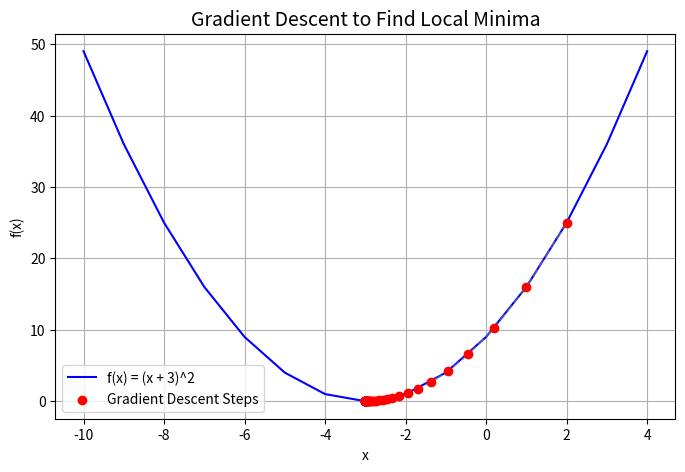

The matplotlib source for this figure:
import matplotlib.pyplot as plt

# Function definition
def func(x):
    return (x + 3) ** 2

# Derivative of the function (gradient)
def grad(x):
    return 2 * (x + 3)
x = 2                # Initial guess
learning_rate = 0.1  # Step size (alpha)
epochs = 50          # Number of iterations

# Lists for plotting
x_vals = [x]
y_vals = [func(x)]

# Gradient Descent Loop
print("Iteration\t x\t\t f(x)")
for i in range(epochs):
    dx = grad(x)                        # Compute gradient
    x = x - learning_rate * dx          # Update step
    x_vals.append(x)                    # Store values for plotting
    y_vals.append(func(x))

    print(f"{i+1:3d}\t\t {x:.5f}\t {func(x):.5f}")

# Final result
print(f"\nLocal minimum found near: x = {x:.5f}, f(x) = {func(x):.5f}")

x_plot = [i for i in range(-10, 5)]
y_plot = [func(i) for i in x_plot]

plt.figure(figsize=(8,5))
plt.plot(x_plot, y_plot, label="f(x) = (x + 3)^2", color="blue")
plt.scatter(x_vals, y_vals, color='red', label="Gradient Descent Steps", zorder=5)
plt.plot(x_vals, y_vals, linestyle='--', color='gray', alpha=0.6)
plt.title("Gradient Descent to Find Local Minima", fontsize=14)
plt.xlabel("x")
plt.ylabel("f(x)")
plt.legend()
plt.grid(True)
plt.show()
